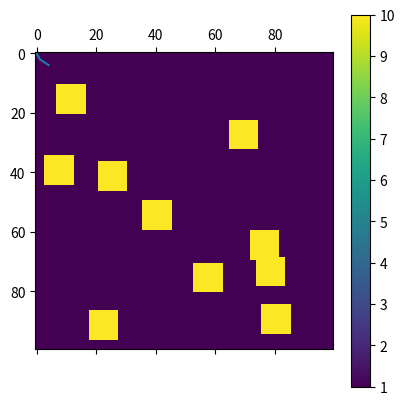

Recreate this plot in Python.
import numpy as np
import matplotlib.pyplot as plt

class MPPI():
    def __init__(self, grid_size):
        self.cost_map = np.ones([grid_size,grid_size])

    def make_obstacles(self, num_obstacles,cost_map,obstacle_size):
        
        # add obstacles until num_obstacles are added
        while num_obstacles != 0:
            
            # Randomly select coordinates for obstacles
            rand_idx = np.random.choice(cost_map.shape[0]**2)
            obs_center_x,obs_center_y = np.unravel_index(rand_idx, cost_map.shape)
            
            x_min = int(obs_center_x-obstacle_size/2)
            x_max = int(obs_center_x+obstacle_size/2)
            y_min = int(obs_center_y-obstacle_size/2)
            y_max = int(obs_center_y+obstacle_size/2)
            
            # Ensure obstacles are not going over sides
            if x_min < 0 or x_max > cost_map.shape[0] or y_min < 0 or y_max > cost_map.shape[0]:
                continue
            
            # Assign extra cost to obstacle area
            cost_map[x_min:x_max,y_min:y_max] = 10
            num_obstacles -= 1
            
        self.cost_map = cost_map
        
    def draw_path(self,path):
        plt.plot(path[:,0],path[:,1])
        
    def generate_path(self):
        # MPPI implementation
        test=1
        
        
def main():
    
    # Generate costmap and make obstacles
    mppi_obj = MPPI(grid_size=100)
    mppi_obj.make_obstacles(num_obstacles=10,cost_map=mppi_obj.cost_map, obstacle_size=10)
    plt.matshow(mppi_obj.cost_map)
    plt.colorbar()  # Add a color scale for reference
    
    # Generate the map
    path = np.array([[0, 0],[1, 2],[4,4]])
    
    mppi_obj.draw_path(path)
    plt.show()
    
if __name__ == "__main__":
    main()